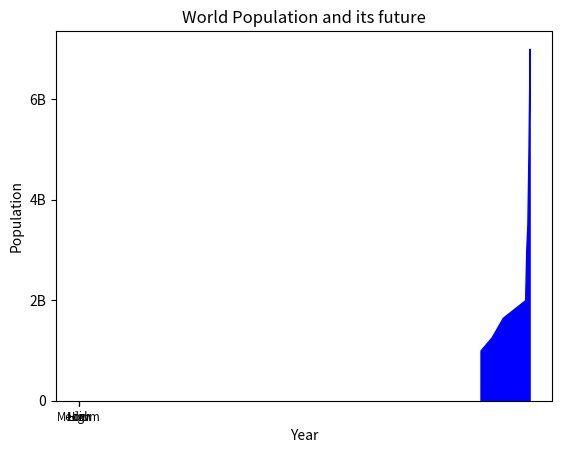

Write Python code to recreate this figure.
import pandas as pd



#import matplotlib.pyplot as plt
#help(plt.hist)
# values = [1,2,3,4,1,23,4,4,3,2,8,1]
# plt.hist(values, bins = 4)
# plt.show()




# matplotlib start
import matplotlib.pyplot as plt
year = [2000, 2005, 2010, 2015, 2020]
pop = [2, 3, 3.5, 5, 7]
pop = [1.0, 1.262, 1.650] + pop
year = [1800, 1850, 1900] + year
#plt.plot(year, pop)
plt.fill_between(year, pop, 0, color='blue')
plt.xlabel('Year')
plt.ylabel('Population')
plt.title('World Population and its future')
plt.yticks([0, 2, 4, 6, 8, 10],
           ['0', '2B', '4B', '6B', '8B', '10B'])

#plt.scatter(year, pop)
plt.show()




# emulate your ex3.Severity.value_counts()
data = {'Low': 2, 'Medium': 4, 'High': 5}
df = pd.Series(data)

plt.bar(range(len(df)), df.values, align='center')
plt.xticks(range(len(df)), df.index.values, size='small')
plt.show()

# print ("IA library zaroor install hngi")
#
#
# import numpy as np
# import pandas as pd
#
# import matplotlib as plt
# # print ("na kro yaaaarr")
# #
# #
# arr = np.array([1,2,3])
# arr1 = np.array([[1,2,3],[1,2,3]])
# #
# # arr2 = arr/arr1
# # print (arr2)
# #
# #
# #
# # p = [1,2,3,4,5,6]
# # print (p)
# #
# #
# # hash = {"a":"b", "c":"d"}
# # print (hash['a'])
# print (type(arr1))
#
# print (arr1[1,1])
#




